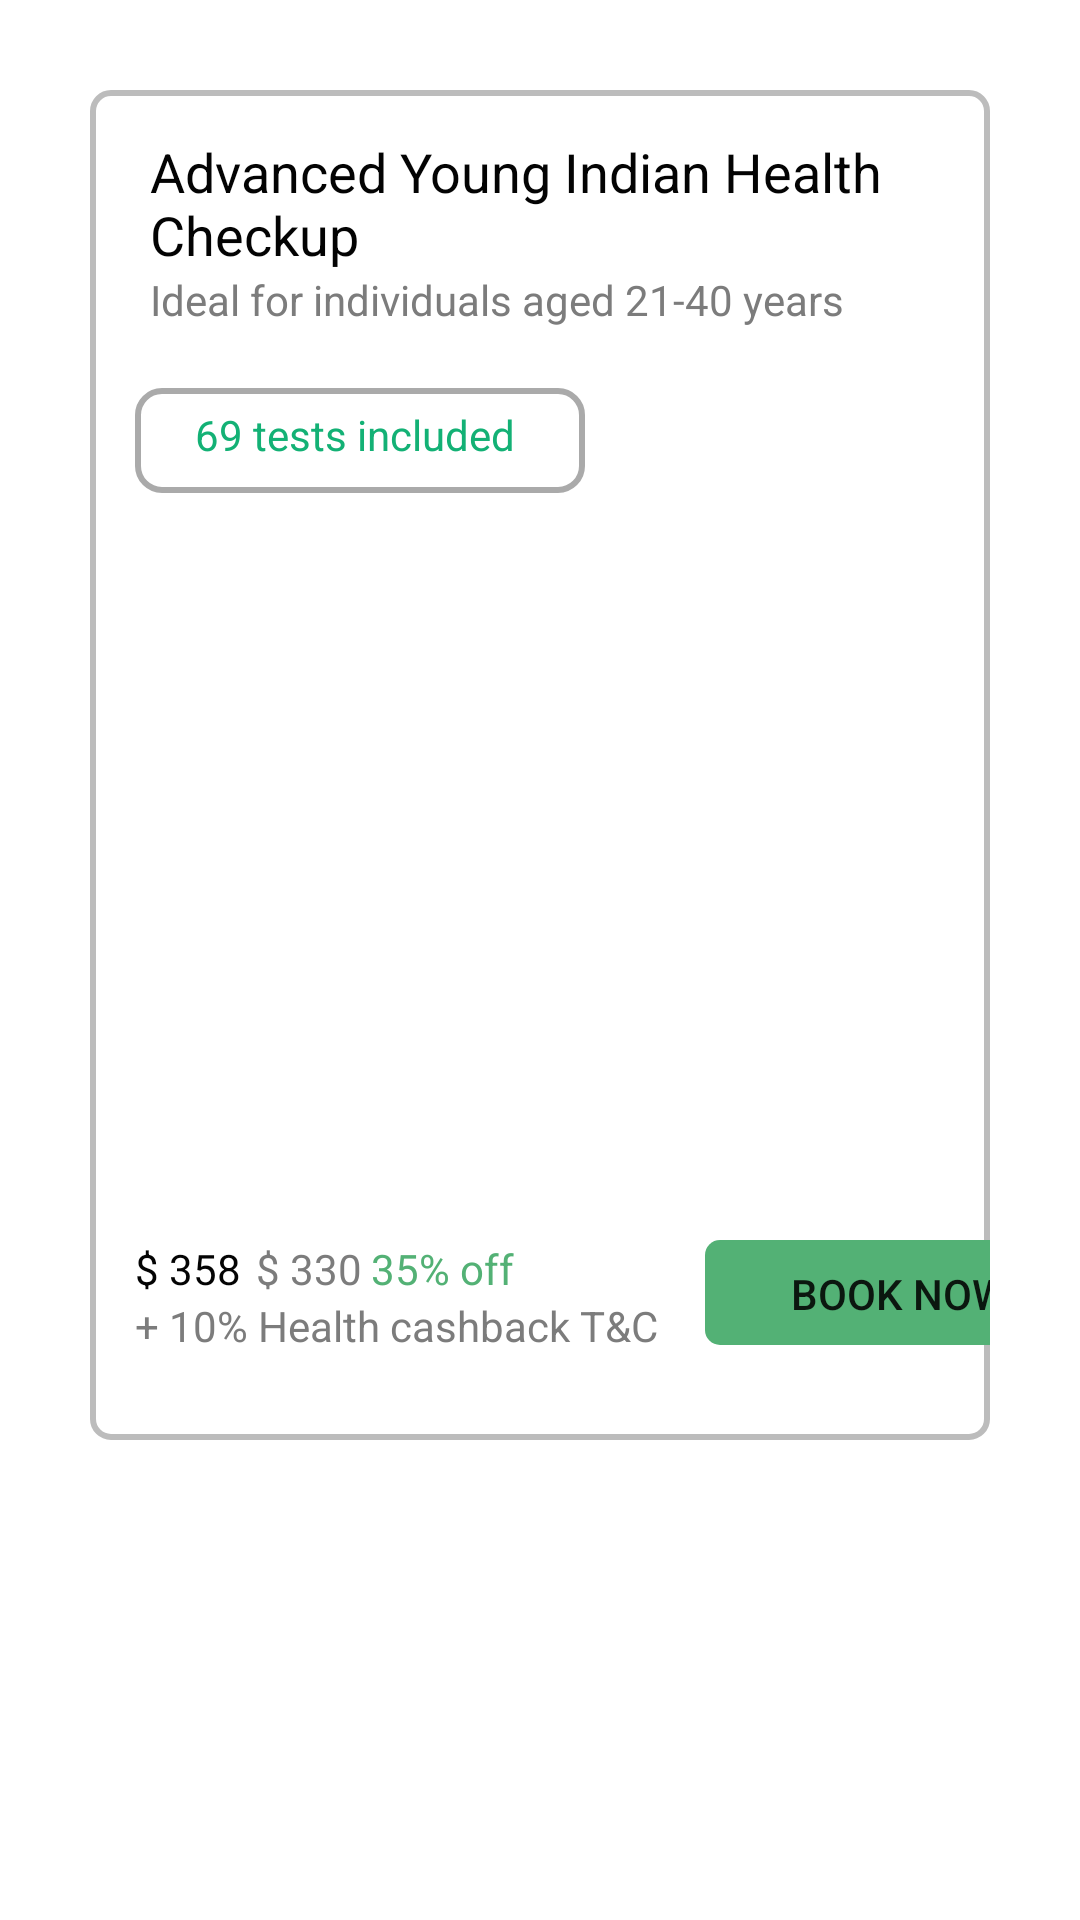

This screen was rendered from an Android layout file. Write that file and the resources it references.
<!-- AndroidManifest.xml: application theme Theme.Hospital -->
<!-- res/layout/single_item.xml -->
<?xml version="1.0" encoding="utf-8"?>
<LinearLayout xmlns:android="http://schemas.android.com/apk/res/android"
    xmlns:app="http://schemas.android.com/apk/res-auto"
    xmlns:tools="http://schemas.android.com/tools"
    android:layout_width="match_parent"
    android:layout_height="match_parent"

    android:orientation="vertical">


      <RelativeLayout
          android:layout_width="match_parent"
          android:layout_height="450dp"
          android:layout_margin="30dp"
          android:background="@drawable/ronded_card">

          <LinearLayout
              android:layout_width="match_parent"
              android:layout_height="wrap_content"
              android:orientation="vertical">

              <TextView
                  android:layout_width="wrap_content"
                  android:layout_height="wrap_content"
                  android:paddingLeft="20dp"
                  android:paddingTop="15dp"
                  android:text="Advanced Young Indian Health Checkup"
                  android:textColor="#030303"
                  android:textSize="18dp" />

              <TextView
                  android:layout_width="wrap_content"
                  android:layout_height="wrap_content"
                  android:paddingLeft="20dp"
                  android:text="Ideal for individuals aged 21-40 years"
                  android:textColor="#7C7C7C" />

              <TextView
                  android:layout_width="150dp"
                  android:layout_height="35dp"
                  android:layout_marginLeft="15dp"
                  android:layout_marginTop="20dp"
                  android:background="@drawable/border"
                  android:paddingLeft="20dp"
                  android:paddingTop="6dp"
                  android:text="69 tests included"
                  android:textColor="#13B175"

                  android:textFontWeight="@integer/material_motion_duration_long_1" />

              <ImageView
                  android:layout_width="match_parent"
                  android:layout_height="230dp"
                  android:layout_marginTop="10dp"
                  android:scaleType="fitXY"
                  app:srcCompat="@drawable/doc" />

              <LinearLayout
                  android:layout_width="match_parent"
                  android:layout_height="wrap_content"
                  android:layout_marginTop="9dp">

                  <LinearLayout
                      android:layout_width="200dp"
                      android:layout_height="wrap_content"
                      android:orientation="vertical">

                      <LinearLayout
                          android:layout_width="wrap_content"
                          android:layout_height="wrap_content">

                          <TextView
                              android:layout_width="wrap_content"
                              android:layout_height="wrap_content"
                              android:paddingLeft="15dp"
                              android:text="$ 358"
                              android:textColor="#030303" />

                          <TextView
                              android:layout_width="wrap_content"
                              android:layout_height="wrap_content"
                              android:paddingLeft="5dp"
                              android:text="$ 330"
                              android:textColor="#7C7C7C" />

                          <TextView
                              android:layout_width="wrap_content"
                              android:layout_height="wrap_content"
                              android:paddingLeft="3dp"
                              android:text="35% off"
                              android:textColor="@color/primary" />
                      </LinearLayout>

                      <TextView
                          android:layout_width="wrap_content"
                          android:layout_height="wrap_content"
                          android:paddingLeft="15dp"
                          android:text="@string/_10_health_cashback_t_c"
                          android:textColor="#7C7C7C" />
                  </LinearLayout>

                  <Button
                      android:layout_width="130dp"
                      android:layout_height="35dp"
                      android:layout_marginLeft="5dp"
                      android:background="@drawable/button_style"
                      android:backgroundTint="@color/primary"
                      android:paddingTop="1dp"
                      android:text="Book Now" />

              </LinearLayout>

          </LinearLayout>
      </RelativeLayout>


</LinearLayout>
<!-- resources referenced by this layout -->
<resources>
  <color name="primary">#53B175</color>
  <!-- drawable border (drawable) -->
  <?xml version="1.0" encoding="utf-8"?>
  <shape xmlns:android="http://schemas.android.com/apk/res/android">
  <stroke
      android:color="#AAAAAA"
      android:width="2dp"></stroke>
      <corners
          android:radius="8dp"></corners>
  </shape>
  <!-- drawable button_style (drawable) -->
  <?xml version="1.0" encoding="utf-8"?>
  <shape xmlns:android="http://schemas.android.com/apk/res/android" >
     <corners
      android:radius="5dp"/>
  
  </shape>
  <!-- drawable ronded_card (drawable) -->
  <?xml version="1.0" encoding="utf-8"?>
  <shape xmlns:android="http://schemas.android.com/apk/res/android">
     <stroke
         android:color="@color/Bordergray"
         android:width="2dp"
         />
  
      <corners
       android:radius="6dp"/>
  </shape>
  <string name="_10_health_cashback_t_c">+ 10% Health cashback T&amp;C</string>
  <style name="Theme.Hospital" parent="Theme.MaterialComponents.DayNight.NoActionBar">
          
          <item name="colorPrimary">#1AB853</item>
          <item name="colorPrimaryVariant">#1AB853</item>
          <item name="colorOnPrimary">@color/white</item>
          
          <item name="colorSecondary">@color/teal_200</item>
          <item name="colorSecondaryVariant">@color/teal_700</item>
          <item name="colorOnSecondary">@color/black</item>
          
          <item name="android:statusBarColor" tools:targetApi="l">?attr/colorPrimaryVariant</item>
          
      </style>
  <color name="Bordergray">#BCBCBC</color>
  <color name="white">#FFFFFFFF</color>
  <color name="teal_200">#FF03DAC5</color>
  <color name="teal_700">#FF018786</color>
  <color name="black">#FF000000</color>
</resources>
